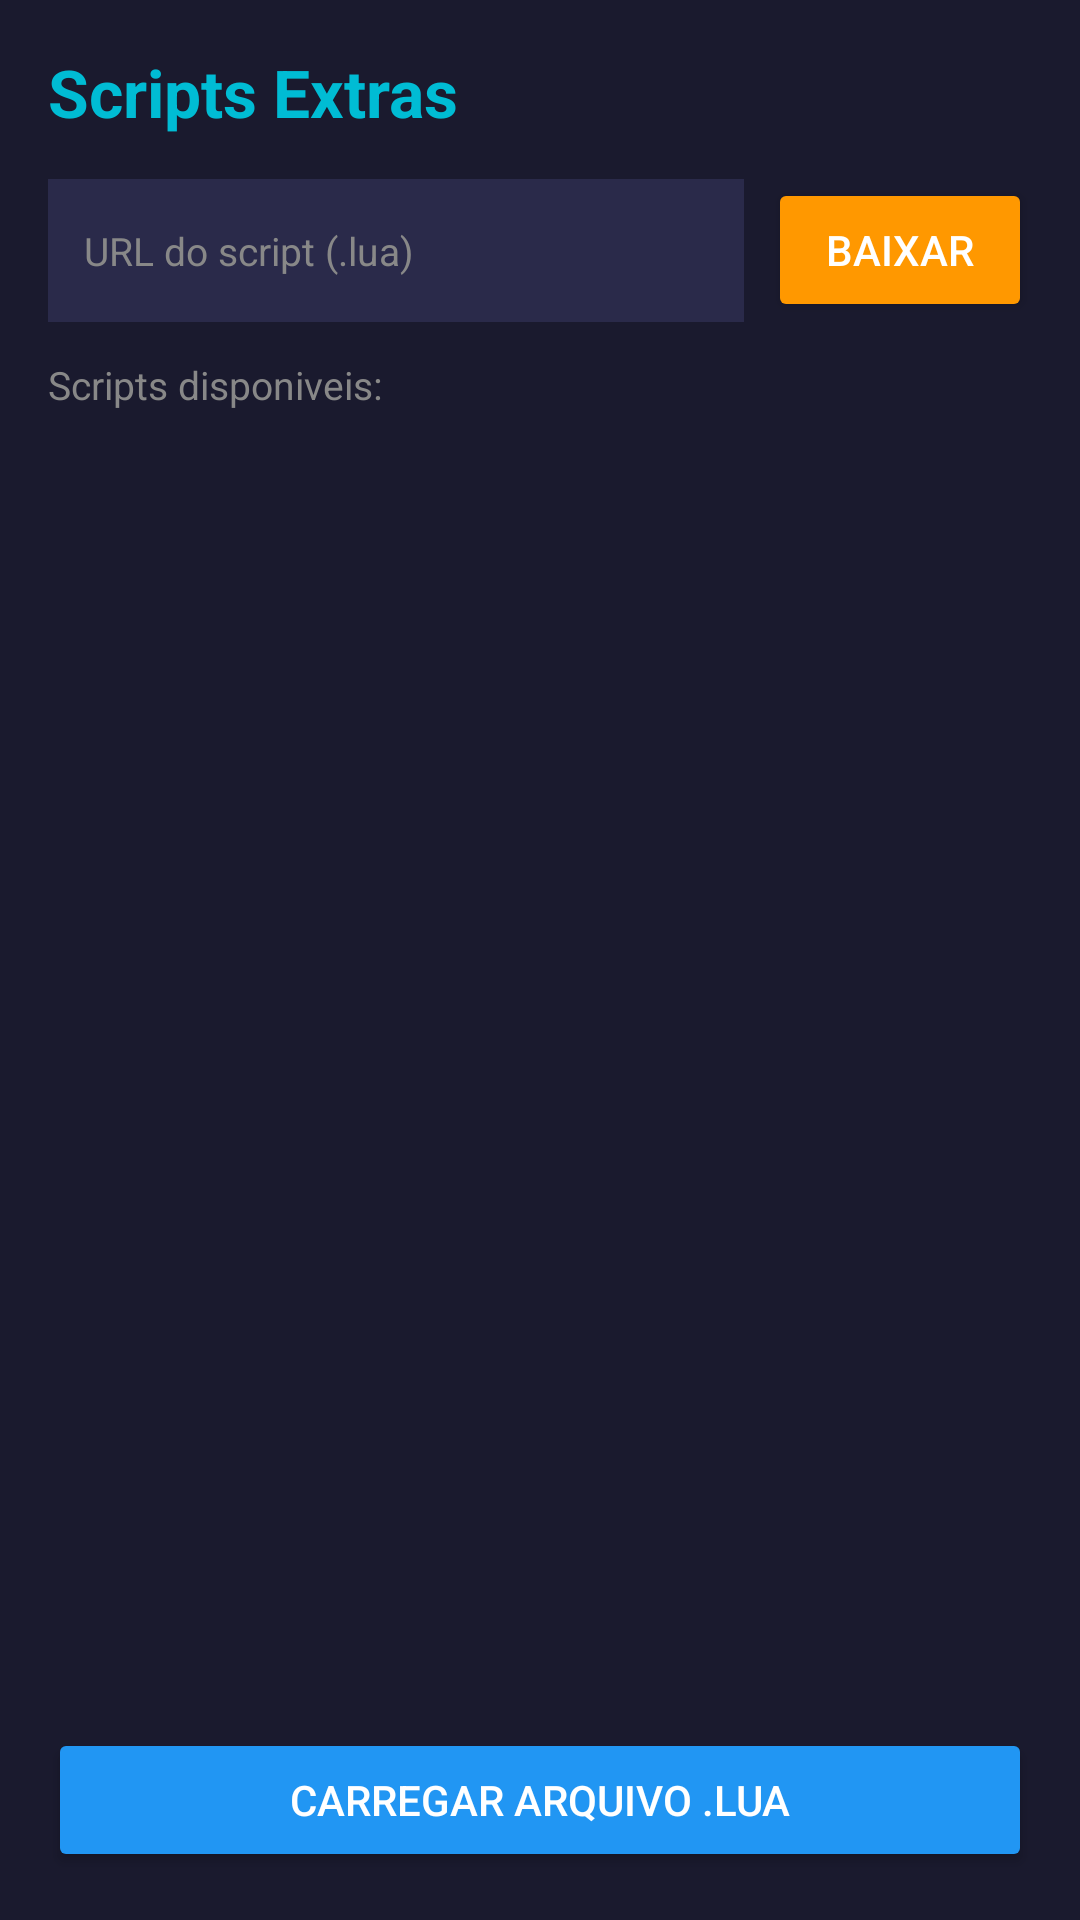

This screen was rendered from an Android layout file. Write that file and the resources it references.
<!-- AndroidManifest.xml: application theme Theme.FFModMenu -->
<!-- res/layout/activity_scripts.xml -->
<?xml version="1.0" encoding="utf-8"?>
<LinearLayout xmlns:android="http://schemas.android.com/apk/res/android"
    android:layout_width="match_parent" android:layout_height="match_parent"
    android:orientation="vertical" android:background="@color/bg_dark" android:padding="16dp">
    <TextView android:layout_width="wrap_content" android:layout_height="wrap_content"
        android:text="Scripts Extras" android:textColor="@color/cyan_neon" android:textSize="22sp" android:textStyle="bold" android:layout_marginBottom="14dp" />
    <LinearLayout android:layout_width="match_parent" android:layout_height="wrap_content" android:orientation="horizontal" android:layout_marginBottom="12dp">
        <EditText android:id="@+id/et_script_url" android:layout_width="0dp" android:layout_height="48dp" android:layout_weight="1"
            android:hint="URL do script (.lua)" android:textColor="@color/text_white" android:textColorHint="@color/text_gray"
            android:background="@color/bg_card" android:paddingStart="12dp" android:paddingEnd="12dp" android:textSize="13sp" android:inputType="textUri" android:singleLine="true" />
        <Button android:id="@+id/btn_download" android:layout_width="wrap_content" android:layout_height="48dp"
            android:text="Baixar" android:textSize="14sp" android:layout_marginStart="8dp" android:backgroundTint="@color/accent_orange" android:textColor="@color/text_white" />
    </LinearLayout>
    <TextView android:layout_width="wrap_content" android:layout_height="wrap_content"
        android:text="Scripts disponiveis:" android:textColor="@color/text_gray" android:textSize="13sp" android:layout_marginBottom="6dp" />
    <androidx.recyclerview.widget.RecyclerView android:id="@+id/rv_scripts" android:layout_width="match_parent" android:layout_height="0dp" android:layout_weight="1" />
    <Button android:id="@+id/btn_select_file" android:layout_width="match_parent" android:layout_height="48dp"
        android:text="Carregar arquivo .lua" android:backgroundTint="@color/accent_blue" android:textColor="@color/text_white" android:layout_marginTop="12dp" />
</LinearLayout>
<!-- resources referenced by this layout -->
<resources>
  <color name="accent_blue">#2196F3</color>
  <color name="accent_orange">#FF9800</color>
  <color name="bg_card">#2A2A4A</color>
  <color name="bg_dark">#1A1A2E</color>
  <color name="cyan_neon">#00BCD4</color>
  <color name="text_gray">#888888</color>
  <color name="text_white">#FFFFFF</color>
  <style name="Theme.FFModMenu" parent="Theme.MaterialComponents.DayNight.NoActionBar">
          <item name="colorPrimary">@color/cyan_neon</item>
          <item name="colorPrimaryVariant">#0097A7</item>
          <item name="colorSecondary">@color/accent_orange</item>
          <item name="android:windowBackground">@color/bg_dark</item>
          <item name="android:statusBarColor">#0D0D1A</item>
          <item name="android:navigationBarColor">#0D0D1A</item>
      </style>
</resources>
